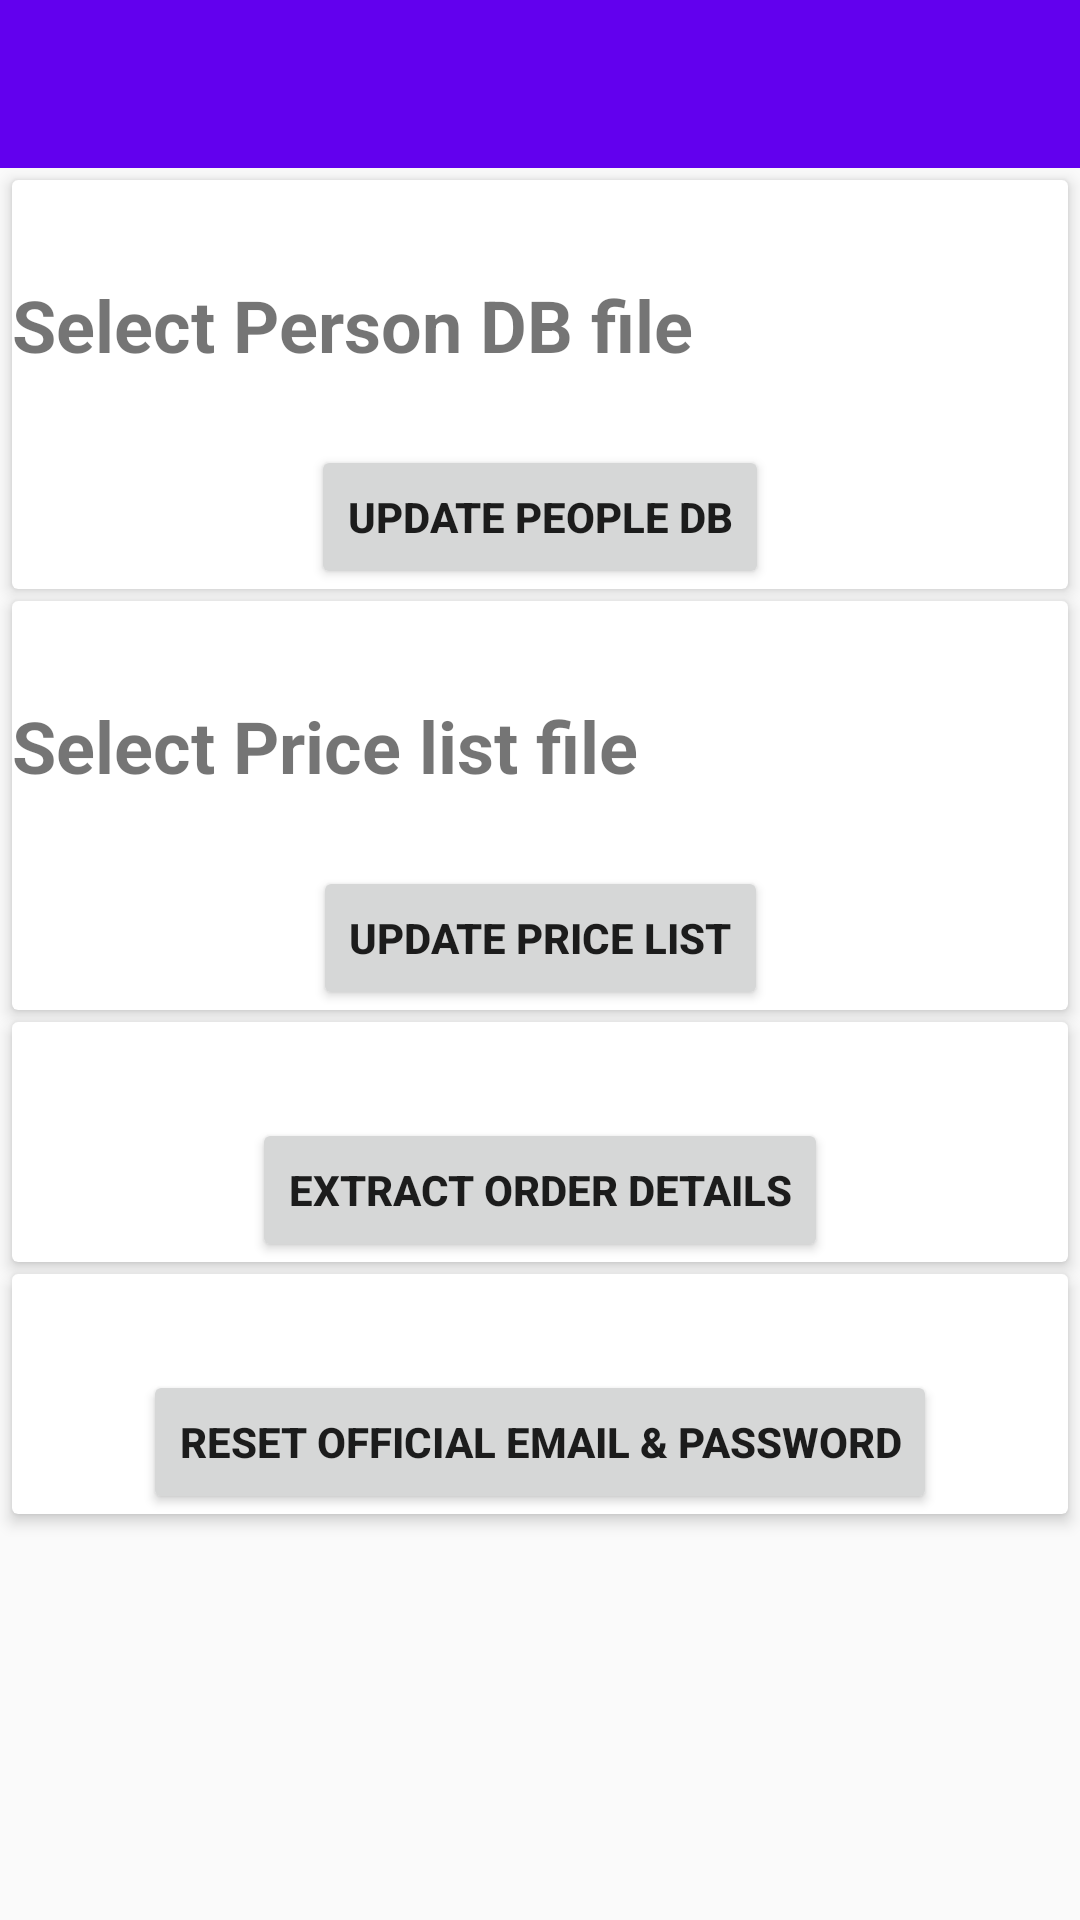

Layout XML and referenced resources for this Android screen:
<!-- AndroidManifest.xml: application theme AppTheme -->
<!-- res/layout/activity_admin.xml -->
<?xml version="1.0" encoding="utf-8"?>
<androidx.constraintlayout.widget.ConstraintLayout
    xmlns:android="http://schemas.android.com/apk/res/android"
    xmlns:app="http://schemas.android.com/apk/res-auto"
    xmlns:tools="http://schemas.android.com/tools"
    android:layout_width="match_parent"
    android:layout_height="match_parent"
    tools:context=".AdminActivity">

    <include layout="@layout/appbar_layout"/>
    <androidx.cardview.widget.CardView
        android:layout_width="match_parent"
        android:layout_height="wrap_content"
        app:layout_constraintTop_toBottomOf="@id/ab_genAppBar"
        app:layout_constraintEnd_toEndOf="parent"
        android:id="@+id/cv_personInfo"
        android:layout_margin="4dp"
        app:cardElevation="3dp"
        >
        <androidx.constraintlayout.widget.ConstraintLayout
            android:layout_width="match_parent"
            android:layout_height="wrap_content">
            <TextView
                android:id="@+id/tv_person_file_path"
                android:layout_width="match_parent"
                android:layout_height="wrap_content"
                android:textStyle="bold"
                android:textSize="24sp"
                android:text="Select Person DB file"
                android:onClick="onSelectFileClick"
                app:layout_constraintTop_toTopOf="parent"
                app:layout_constraintEnd_toEndOf="parent"
                android:layout_marginTop="32dp"/>

            <Button
                android:layout_width="wrap_content"
                android:layout_height="wrap_content"
                app:layout_constraintTop_toBottomOf="@id/tv_person_file_path"
                app:layout_constraintEnd_toEndOf="parent"
                app:layout_constraintStart_toStartOf="parent"
                android:text="Update People DB"
                android:textStyle="bold"
                android:onClick="onUpdatePeopleDBClick"
                android:layout_marginTop="24dp"/>

        </androidx.constraintlayout.widget.ConstraintLayout>
    </androidx.cardview.widget.CardView>

    <androidx.cardview.widget.CardView
        android:layout_width="match_parent"
        android:layout_height="wrap_content"
        app:layout_constraintTop_toBottomOf="@id/cv_personInfo"
        app:layout_constraintEnd_toEndOf="parent"
        android:id="@+id/cv_itemsUpdate"
        android:layout_margin="4dp"
        app:cardElevation="3dp"
        >
        <androidx.constraintlayout.widget.ConstraintLayout
            android:layout_width="match_parent"
            android:layout_height="wrap_content">
            <TextView
                android:id="@+id/tv_price_file_path"
                android:layout_width="match_parent"
                android:layout_height="wrap_content"
                android:textStyle="bold"
                android:textSize="24sp"
                android:text="Select Price list file"
                android:onClick="onSelectFileClick"
                app:layout_constraintTop_toTopOf="parent"
                app:layout_constraintEnd_toEndOf="parent"
                android:layout_marginTop="32dp"/>

            <Button
                android:layout_width="wrap_content"
                android:layout_height="wrap_content"
                app:layout_constraintTop_toBottomOf="@id/tv_price_file_path"
                app:layout_constraintEnd_toEndOf="parent"
                app:layout_constraintStart_toStartOf="parent"
                android:text="Update Price List"
                android:textStyle="bold"
                android:onClick="onUpdatePriceListClick"
                android:layout_marginTop="24dp"/>

        </androidx.constraintlayout.widget.ConstraintLayout>
    </androidx.cardview.widget.CardView>

    <androidx.cardview.widget.CardView
        android:layout_width="match_parent"
        android:layout_height="wrap_content"
        app:layout_constraintTop_toBottomOf="@id/cv_itemsUpdate"
        app:layout_constraintEnd_toEndOf="parent"
        android:id="@+id/cv_extractOrderCsv"
        android:layout_margin="4dp"
        app:cardElevation="3dp"
        >
        <androidx.constraintlayout.widget.ConstraintLayout
            android:layout_width="match_parent"
            android:layout_height="wrap_content">

            <Button
                android:layout_width="wrap_content"
                android:layout_height="wrap_content"
                app:layout_constraintTop_toTopOf="parent"
                app:layout_constraintEnd_toEndOf="parent"
                app:layout_constraintStart_toStartOf="parent"
                android:id="@+id/btn_extractOrderDetails"
                android:text="Extract Order details"
                android:textStyle="bold"
                android:onClick="onExtractOrderDetailsClick"
                android:layout_marginTop="32dp" />

        </androidx.constraintlayout.widget.ConstraintLayout>
    </androidx.cardview.widget.CardView>

    <androidx.cardview.widget.CardView
        android:id="@+id/cv_resetEmailLoginCreds"
        android:layout_width="match_parent"
        android:layout_height="wrap_content"
        android:layout_margin="4dp"
        app:cardElevation="3dp"
        app:layout_constraintEnd_toEndOf="parent"
        app:layout_constraintTop_toBottomOf="@id/cv_extractOrderCsv">

        <androidx.constraintlayout.widget.ConstraintLayout
            android:layout_width="match_parent"
            android:layout_height="wrap_content">

            <Button
                android:id="@+id/btn_resetEmailLoginCreds"
                android:layout_width="wrap_content"
                android:layout_height="wrap_content"
                android:onClick="onResetEmailLoginClick"
                android:text="Reset Official Email &amp; Password"
                android:textStyle="bold"
                app:layout_constraintEnd_toEndOf="parent"
                app:layout_constraintStart_toStartOf="parent"
                app:layout_constraintTop_toTopOf="parent"
                android:layout_marginTop="32dp" />

        </androidx.constraintlayout.widget.ConstraintLayout>
    </androidx.cardview.widget.CardView>


</androidx.constraintlayout.widget.ConstraintLayout>
<!-- res/layout/appbar_layout.xml (included above) -->
<?xml version="1.0" encoding="utf-8"?>
<com.google.android.material.appbar.AppBarLayout
    android:layout_width="match_parent"
    android:layout_height="wrap_content"
    xmlns:app="http://schemas.android.com/apk/res-auto"
    android:id="@+id/ab_genAppBar"
    app:layout_constraintStart_toStartOf="parent"
    app:layout_constraintTop_toTopOf="parent"
    android:theme="@style/AppTheme.AppBarOverlay"
    xmlns:android="http://schemas.android.com/apk/res/android">
    <androidx.appcompat.widget.Toolbar
        android:layout_width="match_parent"
        android:layout_height="?android:attr/actionBarSize"
        android:background="@color/colorPrimary"
        app:titleTextColor="@color/colorWhite"
        app:popupTheme="@style/AppTheme.PopupOverlay"
        android:id="@+id/tb_genToolBar">
    </androidx.appcompat.widget.Toolbar>
</com.google.android.material.appbar.AppBarLayout>
<!-- resources referenced by this layout -->
<resources>
  <color name="colorPrimary">#6200EE</color>
  <color name="colorWhite">#ffffff</color>
  <style name="AppTheme.AppBarOverlay" parent="ThemeOverlay.AppCompat.Dark.ActionBar" />
  <style name="AppTheme.PopupOverlay" parent="ThemeOverlay.AppCompat.Dark" />
  <style name="AppTheme" parent="Theme.AppCompat.Light.DarkActionBar">
          
          <item name="colorPrimary">@color/colorPrimary</item>
          <item name="colorPrimaryDark">@color/colorPrimaryDark</item>
          <item name="colorAccent">@color/colorAccent</item>
          <item name="windowActionBar">true</item>
          <item name="windowNoTitle">true</item>
      </style>
  <color name="colorPrimaryDark">#3700B3</color>
  <color name="colorAccent">#03DAC5</color>
</resources>
